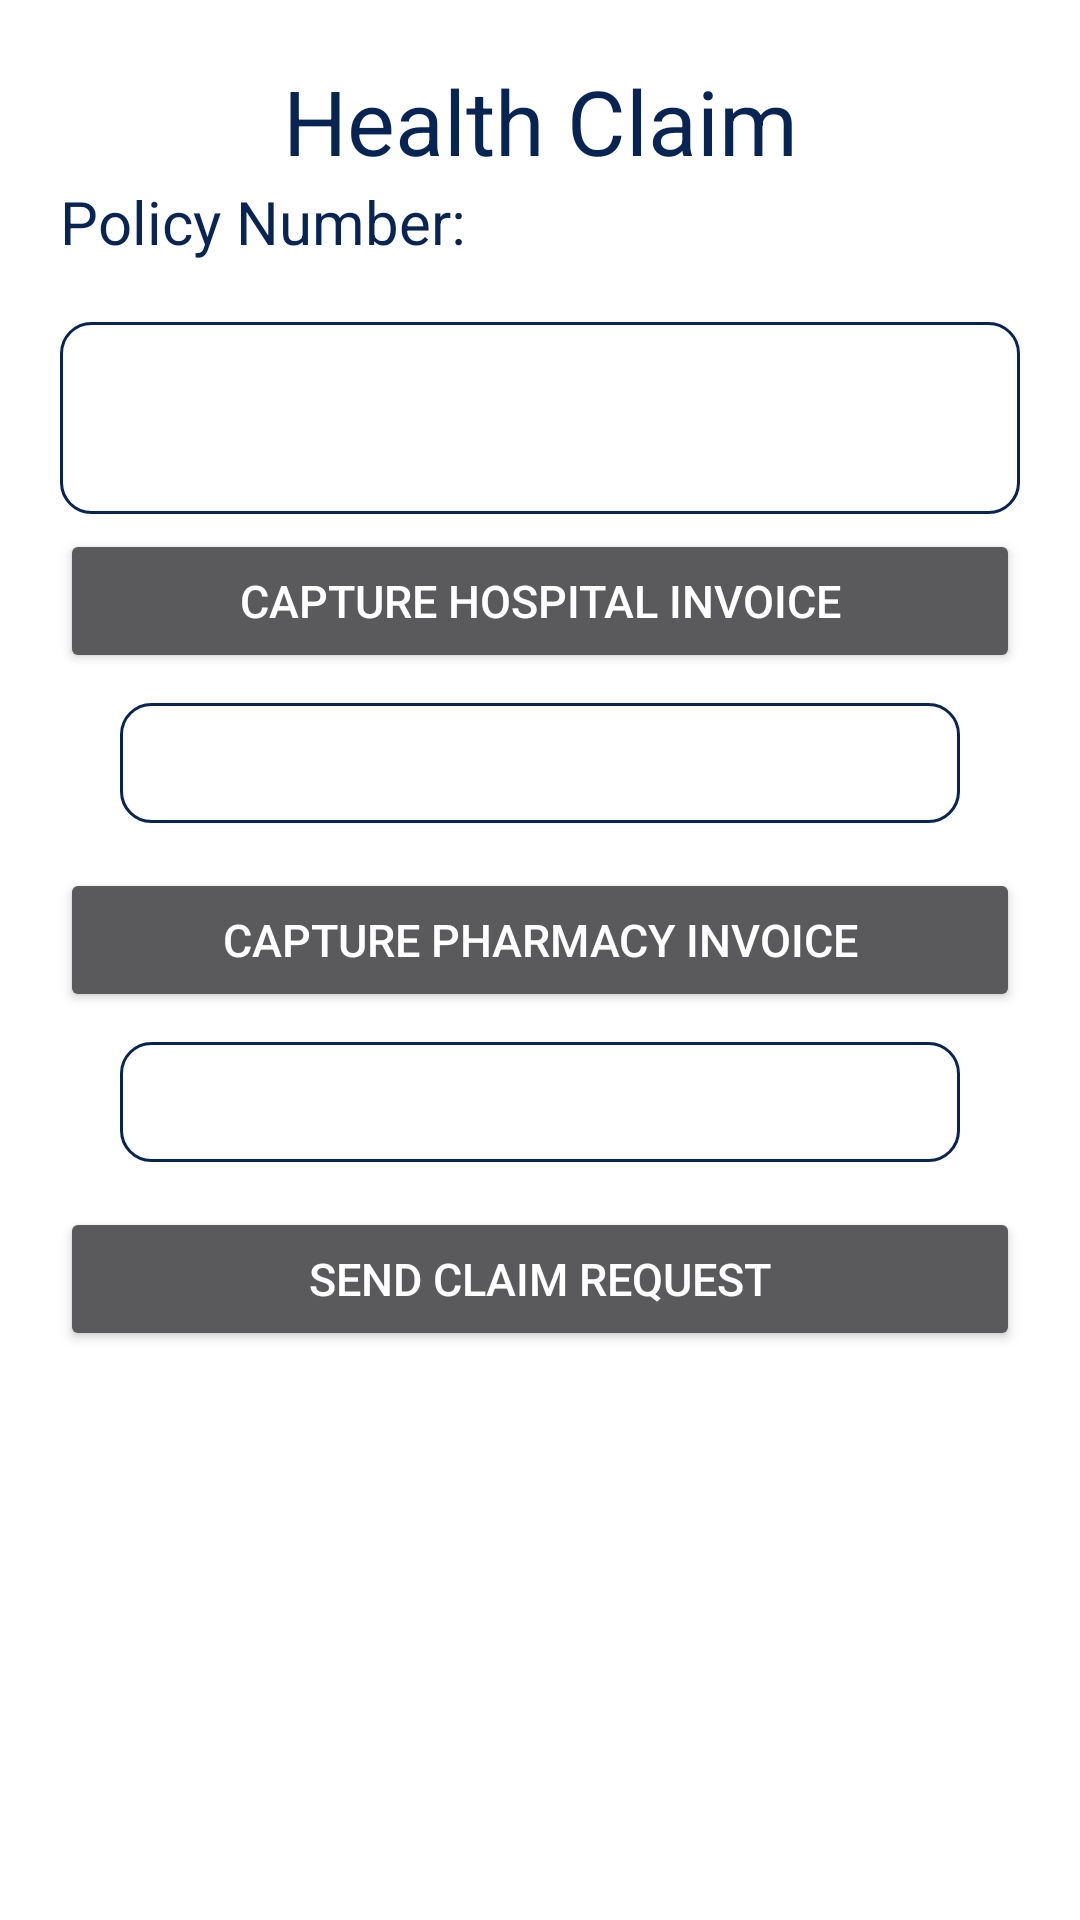

Produce the Android XML layout that renders to this screen, including the resource entries it uses.
<!-- AndroidManifest.xml: application theme Theme.StaticApp -->
<!-- res/layout/activity_health_claim.xml -->
<?xml version="1.0" encoding="utf-8"?>
<LinearLayout xmlns:android="http://schemas.android.com/apk/res/android"
    xmlns:app="http://schemas.android.com/apk/res-auto"
    xmlns:tools="http://schemas.android.com/tools"
    android:layout_width="match_parent"
    android:layout_height="match_parent"
    tools:context=".HealthClaim"
    android:background="@color/white"
    android:padding="20dp"
    android:orientation="vertical"
    >
    <ScrollView
        android:layout_width="match_parent"
        android:layout_height="0dp"
        android:layout_weight="10">
    <LinearLayout
        android:layout_width="match_parent"
        android:layout_height="match_parent"
        android:background="#FFFFFF"
        android:orientation="vertical">
        <TextView
            android:layout_width="match_parent"
            android:layout_height="wrap_content"
            android:text="@string/HealthClaim"
            android:textColor="@color/purple_500"
            android:textSize="30dp"
            android:gravity="center_horizontal"/>
        <TextView
            android:layout_width="match_parent"
            android:layout_height="wrap_content"
            android:text="@string/PolicyNumber"
            android:textSize="20dp"
            android:textColor="@color/purple_500"
            />
        <Spinner
            android:id="@+id/Spinner_PolicyNumber_HealthClaim"
            android:layout_width="match_parent"
            android:layout_height="64dp"
            android:textSize="25sp"
            android:textColor="#082453"
            android:layout_marginTop="20dp"
            android:padding="5dp"
            android:background="@drawable/shapeicon"
            />
        <Button
            android:id="@+id/Hospital_InvoiceButton"
            android:layout_width="match_parent"
            android:layout_height="wrap_content"
            android:text="Capture Hospital Invoice"
            android:textSize="15dp"
            android:padding="10dp"
            android:layout_marginTop="5dp"
            android:layout_gravity="center"/>
        <LinearLayout
            android:layout_width="match_parent"
            android:layout_height="match_parent"
            android:background="@drawable/shapeicon"
            android:layout_marginLeft="20dp"
            android:layout_marginRight="20dp"
            android:layout_marginTop="10dp"
            android:layout_marginBottom="10dp"
            >
            <ImageView
                android:id="@+id/HospitalInvoiceImage"
                android:layout_width="match_parent"
                android:layout_height="match_parent"
                android:layout_margin="20dp"
                />
        </LinearLayout>
        <Button
            android:id="@+id/Pharmacy_InvoiceButton"
            android:layout_width="match_parent"
            android:layout_height="wrap_content"
            android:text="Capture Pharmacy Invoice"
            android:textSize="15dp"
            android:padding="10dp"
            android:layout_marginTop="5dp"/>
        <LinearLayout
            android:layout_width="match_parent"
            android:layout_height="match_parent"
            android:background="@drawable/shapeicon"
            android:layout_marginLeft="20dp"
            android:layout_marginRight="20dp"
            android:layout_marginTop="10dp"
            android:layout_marginBottom="10dp"
            >
            <ImageView
                android:id="@+id/Pharmacy_InvoiceImage"
                android:layout_width="match_parent"
                android:layout_height="match_parent"
                android:layout_margin="20dp"
                />
        </LinearLayout>
        <Button
            android:id="@+id/GetHealthClaim"
            android:layout_width="match_parent"
            android:layout_height="wrap_content"
            android:text="Send Claim Request"
            android:textSize="15dp"
            android:padding="10dp"
            android:layout_marginTop="5dp"/>

    </LinearLayout>
    </ScrollView>

</LinearLayout>
<!-- resources referenced by this layout -->
<resources>
  <color name="purple_500">#082453</color>
  <color name="white">#FFFFFFFF</color>
  <!-- drawable shapeicon (drawable) -->
  <?xml version="1.0" encoding="utf-8"?>
  <shape xmlns:android="http://schemas.android.com/apk/res/android"
      android:shape="rectangle"
      android:innerRadius="20dp">
      <solid android:color="#FFFFFF"
          />
      <size android:width="60dp"
          android:height="40dp" />
      <stroke android:color="#082453"
          android:width="1dp"
          />
      <corners
          android:radius="10dp" />
  </shape>
  <string name="HealthClaim">Health Claim</string>
  <string name="PolicyNumber">Policy Number:</string>
  <style name="Theme.StaticApp" parent="Theme.MaterialComponents.NoActionBar">
          
          <item name="colorPrimary">@color/purple_500</item>
          <item name="colorPrimaryVariant">@color/purple_700</item>
          <item name="colorOnPrimary">@color/white</item>
          
          <item name="colorSecondary">@color/teal_200</item>
          <item name="colorSecondaryVariant">@color/teal_700</item>
          <item name="colorOnSecondary">@color/black</item>
          
          <item name="android:statusBarColor" tools:targetApi="l">?attr/colorPrimaryVariant</item>
          
      </style>
  <color name="purple_700">#082453</color>
  <color name="teal_200">#082453</color>
  <color name="teal_700">#082453</color>
  <color name="black">#FFFFFFFF</color>
</resources>
